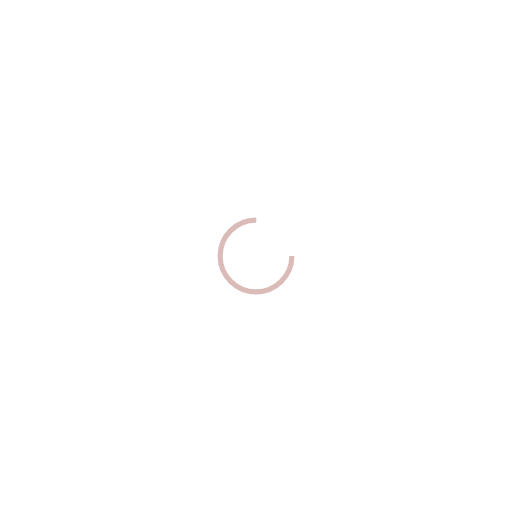
t = 0.00 s
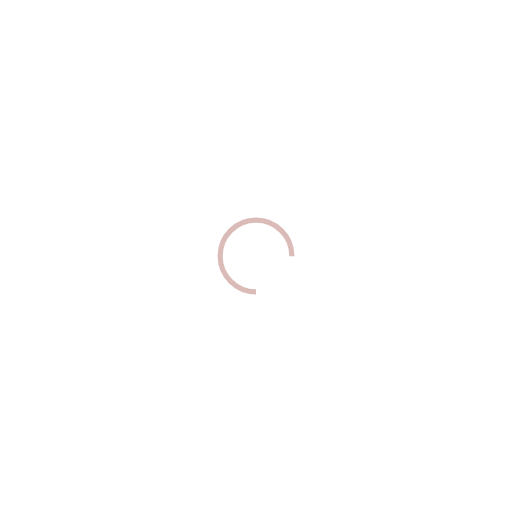
t = 0.25 s
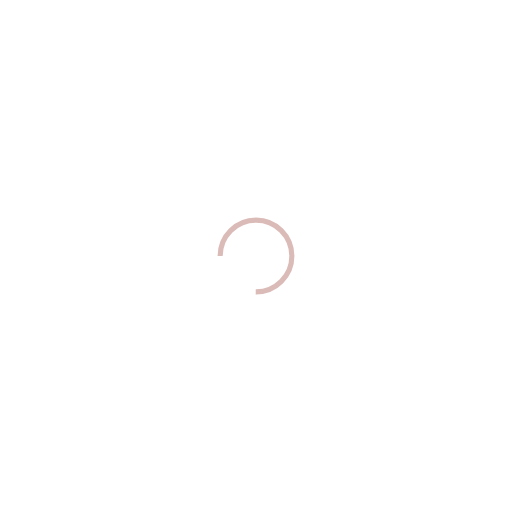
t = 0.50 s
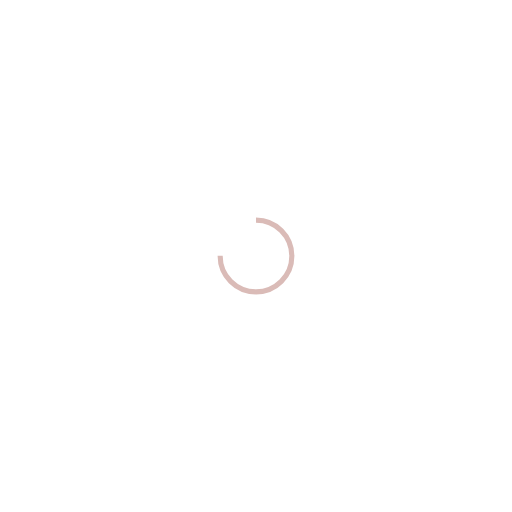
t = 0.75 s

The animated SVG that drew these frames (rendered in a browser with its animation timeline set to each time). Animation: 1 SMIL element (animateTransform=1); one cycle of 1.00 s, repeats indefinitely.

<svg xmlns="http://www.w3.org/2000/svg" viewBox="0 0 100 100" preserveAspectRatio="xMidYMid" width="200" height="200" style="shape-rendering: auto; display: block; background: transparent;" xmlns:xlink="http://www.w3.org/1999/xlink"><g><circle stroke-dasharray="32.98672286269283 12.995574287564276" r="7" stroke-width="1" stroke="#dabbb7" fill="none" cy="50" cx="50">
  <animateTransform keyTimes="0;1" values="0 50 50;360 50 50" dur="1s" repeatCount="indefinite" type="rotate" attributeName="transform"></animateTransform>
</circle><g></g></g><!-- [ldio] generated by https://loading.io --></svg>
